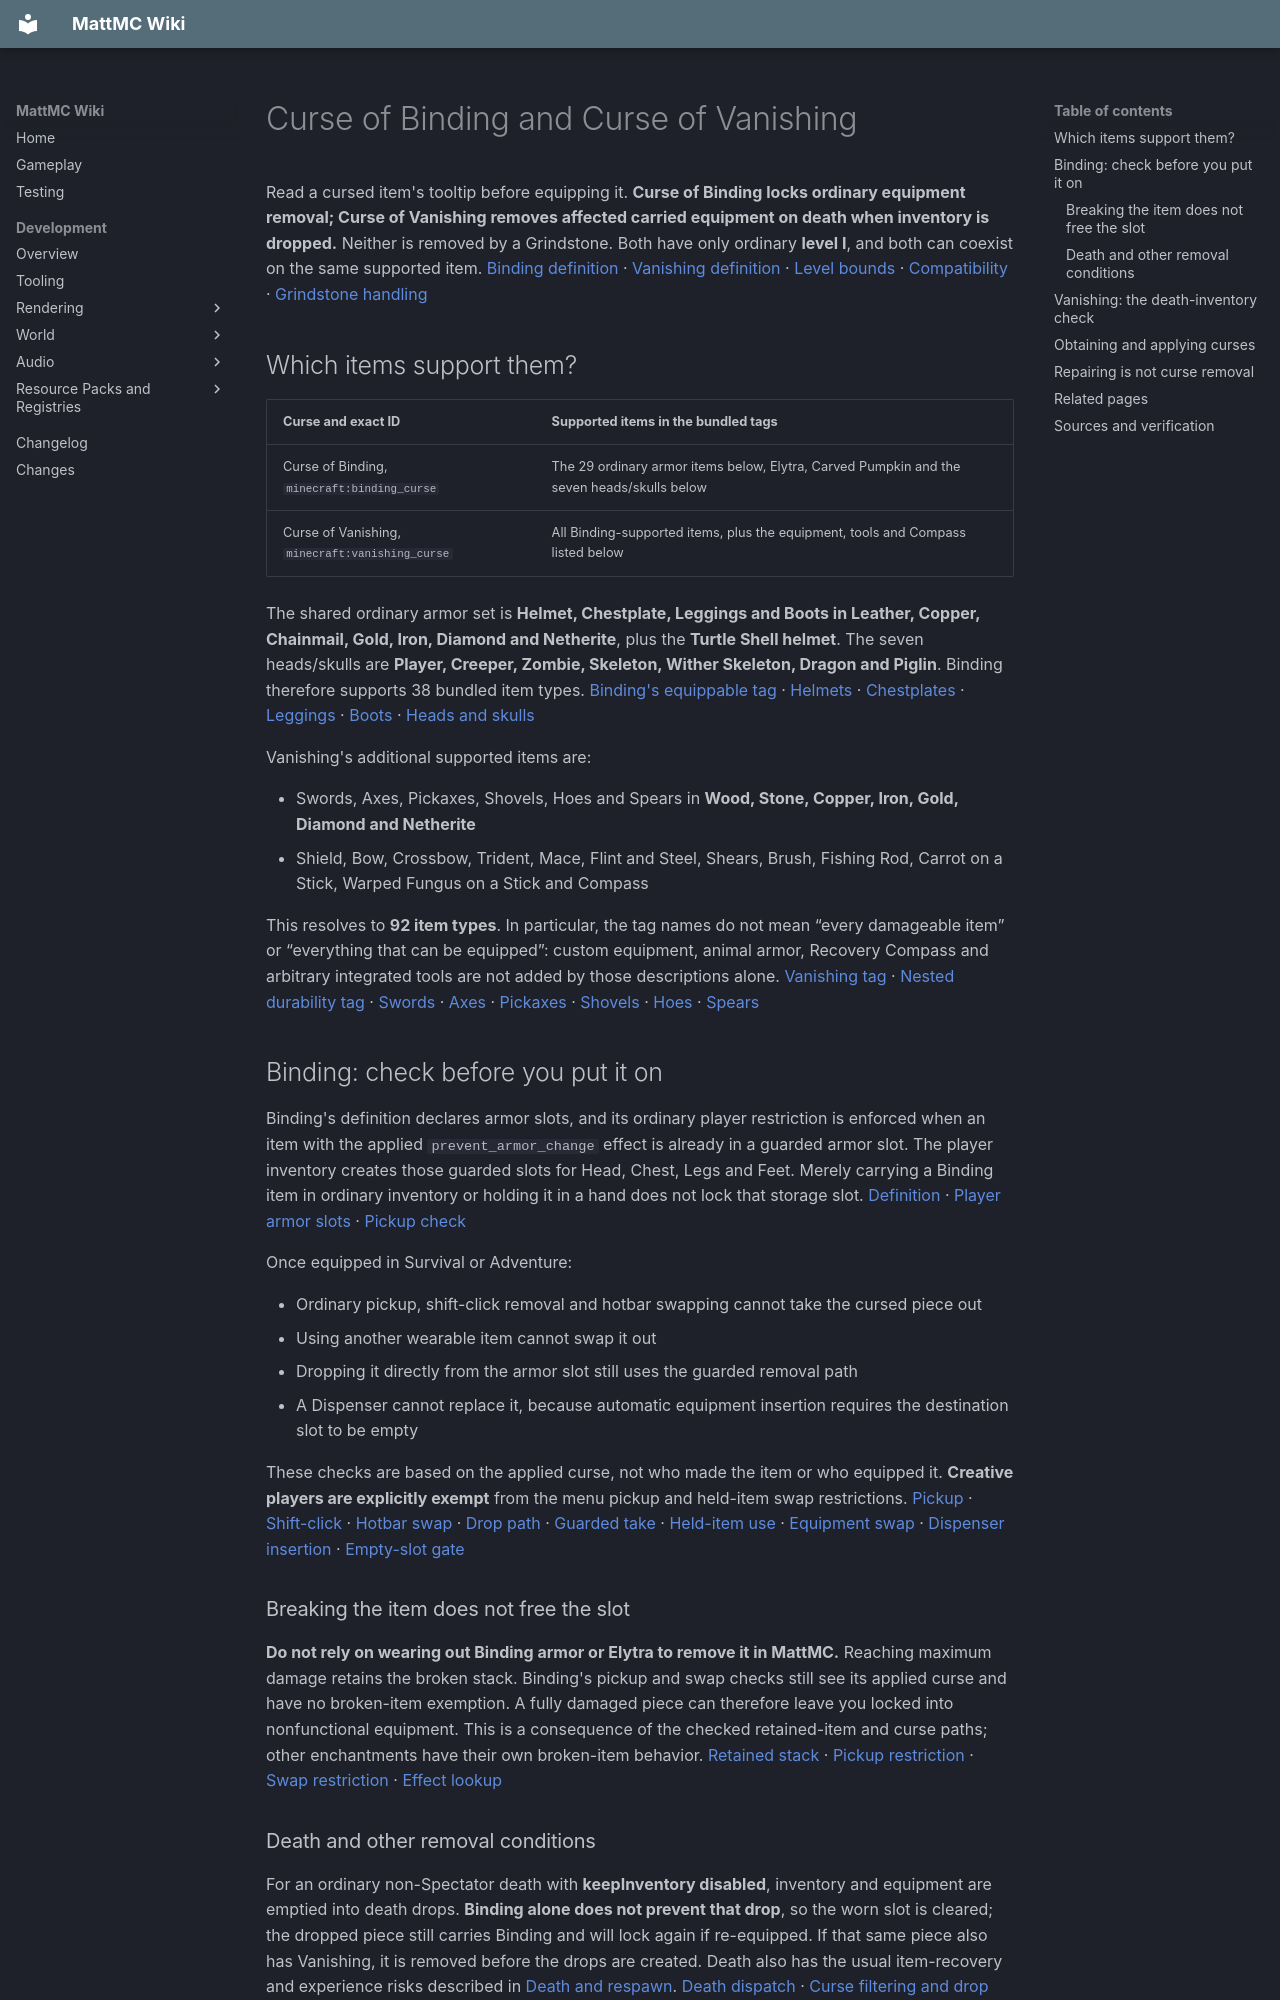

repository: HungLo2020/MattMC · page: gameplay/enchanting/EquipmentCurses/index.html · generator: mkdocs

# Curse of Binding and Curse of Vanishing

Read a cursed item's tooltip before equipping it. **Curse of Binding locks ordinary equipment removal; Curse of Vanishing removes affected carried equipment on death when inventory is dropped.** Neither is removed by a Grindstone. Both have only ordinary **level I**, and both can coexist on the same supported item. [Binding definition][binding] · [Vanishing definition][vanishing] · [Level bounds][eligibility] · [Compatibility][compatibility] · [Grindstone handling][grindstone]

## Which items support them?

| Curse and exact ID | Supported items in the bundled tags |
| --- | --- |
| Curse of Binding, `minecraft:binding_curse` | The 29 ordinary armor items below, Elytra, Carved Pumpkin and the seven heads/skulls below |
| Curse of Vanishing, `minecraft:vanishing_curse` | All Binding-supported items, plus the equipment, tools and Compass listed below |

The shared ordinary armor set is **Helmet, Chestplate, Leggings and Boots in Leather, Copper, Chainmail, Gold, Iron, Diamond and Netherite**, plus the **Turtle Shell helmet**. The seven heads/skulls are **Player, Creeper, Zombie, Skeleton, Wither Skeleton, Dragon and Piglin**. Binding therefore supports 38 bundled item types. [Binding's equippable tag][equippable-tag] · [Helmets][heads] · [Chestplates][chests] · [Leggings][legs] · [Boots][feet] · [Heads and skulls][skulls]

Vanishing's additional supported items are:

- Swords, Axes, Pickaxes, Shovels, Hoes and Spears in **Wood, Stone, Copper, Iron, Gold, Diamond and Netherite**
- Shield, Bow, Crossbow, Trident, Mace, Flint and Steel, Shears, Brush, Fishing Rod, Carrot on a Stick, Warped Fungus on a Stick and Compass

This resolves to **92 item types**. In particular, the tag names do not mean “every damageable item” or “everything that can be equipped”: custom equipment, animal armor, Recovery Compass and arbitrary integrated tools are not added by those descriptions alone. [Vanishing tag][vanishing-tag] · [Nested durability tag][durability-tag] · [Swords][swords] · [Axes][axes] · [Pickaxes][pickaxes] · [Shovels][shovels] · [Hoes][hoes] · [Spears][spears]

## Binding: check before you put it on

Binding's definition declares armor slots, and its ordinary player restriction is enforced when an item with the applied `prevent_armor_change` effect is already in a guarded armor slot. The player inventory creates those guarded slots for Head, Chest, Legs and Feet. Merely carrying a Binding item in ordinary inventory or holding it in a hand does not lock that storage slot. [Definition][binding] · [Player armor slots][armor-menu] · [Pickup check][armor-pickup]

Once equipped in Survival or Adventure:

- Ordinary pickup, shift-click removal and hotbar swapping cannot take the cursed piece out
- Using another wearable item cannot swap it out
- Dropping it directly from the armor slot still uses the guarded removal path
- A Dispenser cannot replace it, because automatic equipment insertion requires the destination slot to be empty

These checks are based on the applied curse, not who made the item or who equipped it. **Creative players are explicitly exempt** from the menu pickup and held-item swap restrictions. [Pickup][armor-pickup] · [Shift-click][quick-move] · [Hotbar swap][menu-swap] · [Drop path][menu-drop] · [Guarded take][safe-take] · [Held-item use][item-use] · [Equipment swap][equipment-swap] · [Dispenser insertion][dispenser] · [Empty-slot gate][dispenser-gate]

### Breaking the item does not free the slot

**Do not rely on wearing out Binding armor or Elytra to remove it in MattMC.** Reaching maximum damage retains the broken stack. Binding's pickup and swap checks still see its applied curse and have no broken-item exemption. A fully damaged piece can therefore leave you locked into nonfunctional equipment. This is a consequence of the checked retained-item and curse paths; other enchantments have their own broken-item behavior. [Retained stack][broken] · [Pickup restriction][armor-pickup] · [Swap restriction][equipment-swap] · [Effect lookup][has-effect]

### Death and other removal conditions

For an ordinary non-Spectator death with **keepInventory disabled**, inventory and equipment are emptied into death drops. **Binding alone does not prevent that drop**, so the worn slot is cleared; the dropped piece still carries Binding and will lock again if re-equipped. If that same piece also has Vanishing, it is removed before the drops are created. Death also has the usual item-recovery and experience risks described in [Death and respawn](../mechanics/DeathAndRespawn.md). [Death dispatch][death-entry] · [Curse filtering and drop gate][death-filter] · [Inventory drop][inventory-drop] · [Equipment clearing][equipment-drop]

With **keepInventory enabled**, death preserves the equipped item and its curse, and the respawn path copies that inventory. Death therefore does not release the Binding slot in that case. Creative removal is the explicit mode exception described above; this guide does not assume access to administrative item-editing commands. [Death gate][death-filter] · [Respawn copying][respawn] · [Creative exception][armor-pickup]

## Vanishing: the death-inventory check

Vanishing checks **carried inventory as well as worn gear**. With keepInventory disabled, the ordinary player death path scans the direct inventory/equipment slots and removes nonempty stacks with the applied `prevent_equipment_drop` effect before dropping everything else. Moving a cursed sword from your hand into an ordinary inventory slot does not save it. A retained broken item is still affected: the effect lookup does not check durability. [Definition][vanishing] · [Death filter][death-filter] · [Inventory slot mapping][inventory-slots] · [Slot reader][inventory-reader] · [Removal][inventory-removal] · [Applied-effect lookup][has-effect]

Vanishing does not lock equipment removal or make the item disappear just because you unequip it. Store an item you want to preserve in a chest before a dangerous trip; that chest's contents are outside this player-inventory scan. [Ender Chest storage](../blocks/EnderChest.md#player-ownership-and-persistence) has its own persistence rules. With **keepInventory enabled**, this death filter and inventory-drop step are skipped and the cursed equipment is kept. The checked death entry also skips ordinary death-loot dispatch for a Spectator. [Death filter and gate][death-filter] · [Spectator gate][death-entry] · [Respawn inventory and Ender storage][respawn]

An ordinary **Enchanted Book storing Vanishing does not itself vanish from this check**. The death test reads applied enchantments; the book keeps its curse in the separate stored-enchantments component. Applying that book to supported equipment changes which component supplies the active effect. This distinction is about ordinary book data, not command-modified books carrying an applied curse. [Applied iterator][iterator] · [Effect lookup][has-effect] · [Book registration][book-storage] · [Anvil component selection][craft-components]

For mobs, the checked ordinary equipment-drop branch also rejects equipment with the applied Vanishing effect, even before its player-credit/preserved-drop and random-chance conditions. This does not mean that unrelated items in the mob's loot table are erased. [Mob equipment-drop filter][mob-drop]

## Obtaining and applying curses

Both curses are treasure enchantments and are **absent from the ordinary Enchanting Table pool**, including when enchanting plain Books. Repeated table rerolls cannot produce them in the bundled setup. [Treasure tag][treasure] · [Table tag][table-tag] · [Non-treasure pool][non-treasure] · [Active table selection][table-pool]

A selected Survival route is a **standard Librarian's Enchanted Book trade**. With the experimental trade-rebalance feature disabled, Novice through Expert offer lists can choose either curse from the tradeable pool. Offers are random, and a specific villager need not sell either curse. The trade takes emeralds and one Book; inspect the displayed price. The experimental feature uses a different offer branch and is not covered by this standard-pool claim. [Tradeable pool][librarian-pool] · [Librarian offers][librarian-offers] · [Book creation and payment][librarian-book] · [Feature-dependent dispatcher][active-trades] · [Offer generation][offer-call]

Use an [Anvil](../mechanics/AnvilMechanics.md) to apply a curse book to a supported item, or transfer it while combining matching damageable equipment. A book holding several enchantments can bring a supported curse along with the useful effects, so inspect the result. Both curses stay at level I when combined. Their bundled definitions have no exclusive set, so Binding and Vanishing can coexist. [Default exclusion set][codec-defaults] · [Anvil checks and combination][anvil] · [Binding][binding] · [Vanishing][vanishing] · [Compatibility][compatibility]
